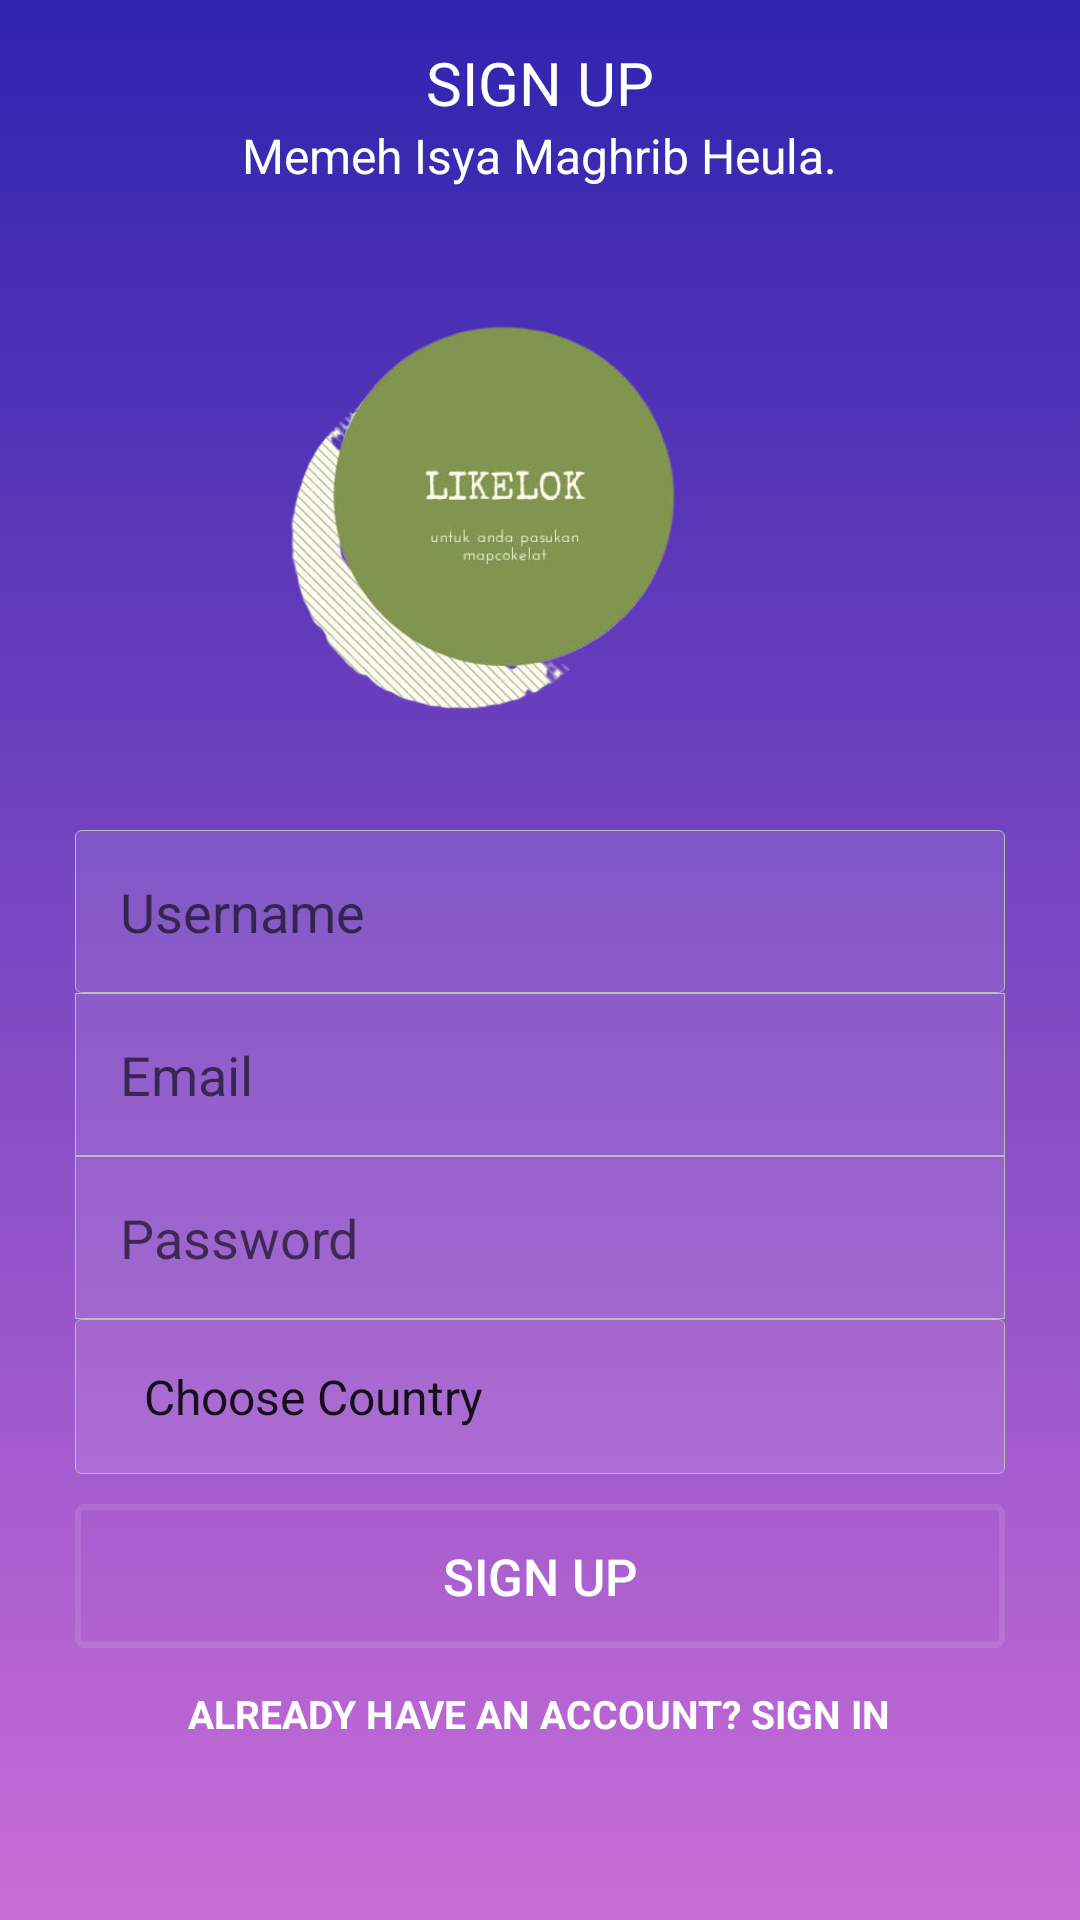

This screen was rendered from an Android layout file. Write that file and the resources it references.
<!-- AndroidManifest.xml: application theme AppTheme -->
<!-- res/layout/activity_registration.xml -->
<?xml version="1.0" encoding="utf-8"?>

<RelativeLayout xmlns:android="http://schemas.android.com/apk/res/android"
    android:layout_width="match_parent"
    android:layout_height="match_parent"
    android:background="@drawable/background">

    <LinearLayout
        android:layout_width="match_parent"
        android:layout_height="wrap_content"
        android:layout_above="@id/input_group"
        android:layout_alignParentTop="true"
        android:layout_marginLeft="25dp"
        android:layout_marginRight="25dp"
        android:gravity="center"
        android:orientation="vertical">

        <TextView
            android:layout_width="wrap_content"
            android:layout_height="wrap_content"
            android:fontFamily="sans-serif"
            android:text="SIGN UP"
            android:textColor="#FFFFFF"
            android:textSize="20sp" />

        <TextView
            android:layout_width="wrap_content"
            android:layout_height="wrap_content"
            android:fontFamily="sans-serif"
            android:text="Memeh Isya Maghrib Heula."
            android:textColor="#FFFFFF"
            android:textSize="16sp" />
        <LinearLayout
            android:layout_width="200dp"
            android:layout_height="200dp">
            <ImageView
                android:layout_width="175dp"
                android:layout_height="175dp"
                android:layout_marginTop="20dp"
                android:background="@drawable/logo2"/>
        </LinearLayout>

    </LinearLayout>

    <LinearLayout
        android:id="@+id/input_group"
        android:layout_width="match_parent"
        android:layout_height="wrap_content"
        android:layout_alignParentBottom="true"
        android:layout_marginLeft="25dp"
        android:layout_marginRight="25dp"
        android:layout_marginBottom="50dp"
        android:gravity="center"
        android:orientation="vertical">

        <EditText
            android:layout_width="match_parent"
            android:layout_height="wrap_content"
            android:background="@drawable/background_edit_text_top"
            android:hint="Username"
            android:textColor="@android:color/white"
            android:inputType="textPersonName"
            android:padding="15dp" />

        <EditText
            android:layout_width="match_parent"
            android:layout_height="wrap_content"
            android:background="@drawable/background_edit_text_middle"
            android:hint="Email"
            android:textColor="@android:color/white"
            android:inputType="textEmailAddress"
            android:padding="15dp" />

        <EditText
            android:layout_width="match_parent"
            android:layout_height="wrap_content"
            android:background="@drawable/background_edit_text_middle"
            android:hint="Password"
            android:textColor="@android:color/white"
            android:inputType="textPassword"
            android:padding="15dp" />

        <Spinner
            android:layout_width="match_parent"
            android:layout_height="wrap_content"
            android:background="@drawable/background_edit_text_bottom"
            android:entries="@array/country_arrays"
            android:textColor="@android:color/white"
            android:padding="15dp" />

        <Button
            android:layout_width="match_parent"
            android:layout_height="wrap_content"
            android:layout_marginTop="10dp"
            android:background="@drawable/btn_login"
            android:foreground="?android:attr/selectableItemBackground"
            android:text="SIGN UP"
            android:textColor="@android:color/white"
            android:textAllCaps="false"
            android:textSize="17sp" />

        <TextView
            android:id="@+id/signIn_text"
            android:layout_width="wrap_content"
            android:layout_height="wrap_content"
            android:layout_marginTop="3dp"
            android:fontFamily="sans-serif"
            android:padding="10dp"
            android:text="Already Have an Account? Sign in"
            android:textAllCaps="true"
            android:textColor="#FFFFFFFF"
            android:textSize="13sp"
            android:textStyle="bold" />
    </LinearLayout>
</RelativeLayout>
<!-- resources referenced by this layout -->
<resources>
  <string-array name="country_arrays">
          <item>Choose Country</item>
          <item>Indonesia</item>
          <item>Malaysia</item>
          <item>Amerika</item>
          <item>Thailand</item>
          <item>France</item>
          <item>Italy</item>
          <item>Singapore</item>
          <item>India</item>
      </string-array>
  <!-- drawable background (drawable) -->
  <?xml version="1.0" encoding="utf-8"?>
  
  <selector xmlns:android="http://schemas.android.com/apk/res/android">
      <item>
          <shape>
              <gradient android:angle="-135"
                  android:startColor="@color/darkBlue"
                  android:endColor="@color/purple"/>
          </shape>
      </item>
  </selector>
  <!-- drawable background_edit_text_bottom (drawable) -->
  <?xml version="1.0" encoding="utf-8"?>
  
  <shape  xmlns:android="http://schemas.android.com/apk/res/android">
  
      <solid android:color="@color/loginform" />
      <corners android:radius="2dp"/>
      <stroke android:width="0.2dp" android:color="#BEBDBD" />
  </shape>
  <!-- drawable background_edit_text_middle (drawable) -->
  <?xml version="1.0" encoding="utf-8"?>
  
  <layer-list xmlns:android="http://schemas.android.com/apk/res/android">
      <item>
          <shape>
              <corners android:radius="0dp"/>
              <solid android:color="@color/loginform" />
              <stroke android:width="0.2dp" android:color="#BEBDBD" />
          </shape>
      </item>
  </layer-list>
  <!-- drawable background_edit_text_top (drawable) -->
  <?xml version="1.0" encoding="utf-8"?>
  
      <shape  xmlns:android="http://schemas.android.com/apk/res/android">
  
          <solid android:color="@color/loginform" />
          <corners android:radius="2dp"/>
      <stroke android:width="0.2dp" android:color="#BEBDBD" />
      </shape>
  <!-- drawable btn_login (drawable) -->
  <?xml version="1.0" encoding="utf-8"?>
  
  <selector xmlns:android="http://schemas.android.com/apk/res/android">
  
          <item android:state_pressed="true">
              <shape>
                  <stroke android:width="2dp" android:color="@color/login" />
                  <corners android:radius="2dp"/>
              </shape>
          </item>
  
      <item>
          <shape>
              <stroke android:width="2dp" android:color="@color/loginform" />
              <corners android:radius="2dp"/>
          </shape>
      </item>
  
  </selector>
  <!-- drawable logo2: png bitmap (drawable, 90987 bytes) -->
  <style name="AppTheme" parent="Theme.AppCompat.Light.NoActionBar">
          
          <item name="colorPrimary">@color/darkBlue</item>
          <item name="colorPrimaryDark">@color/darkBlue</item>
          <item name="colorAccent">@color/colorAccent</item>
      </style>
  <color name="darkBlue">#3023AE</color>
  <color name="purple">#c86dd7</color>
  <color name="loginform">#1affffff</color>
  <color name="login">#ccffffff</color>
  <color name="colorAccent">#FF4081</color>
</resources>
